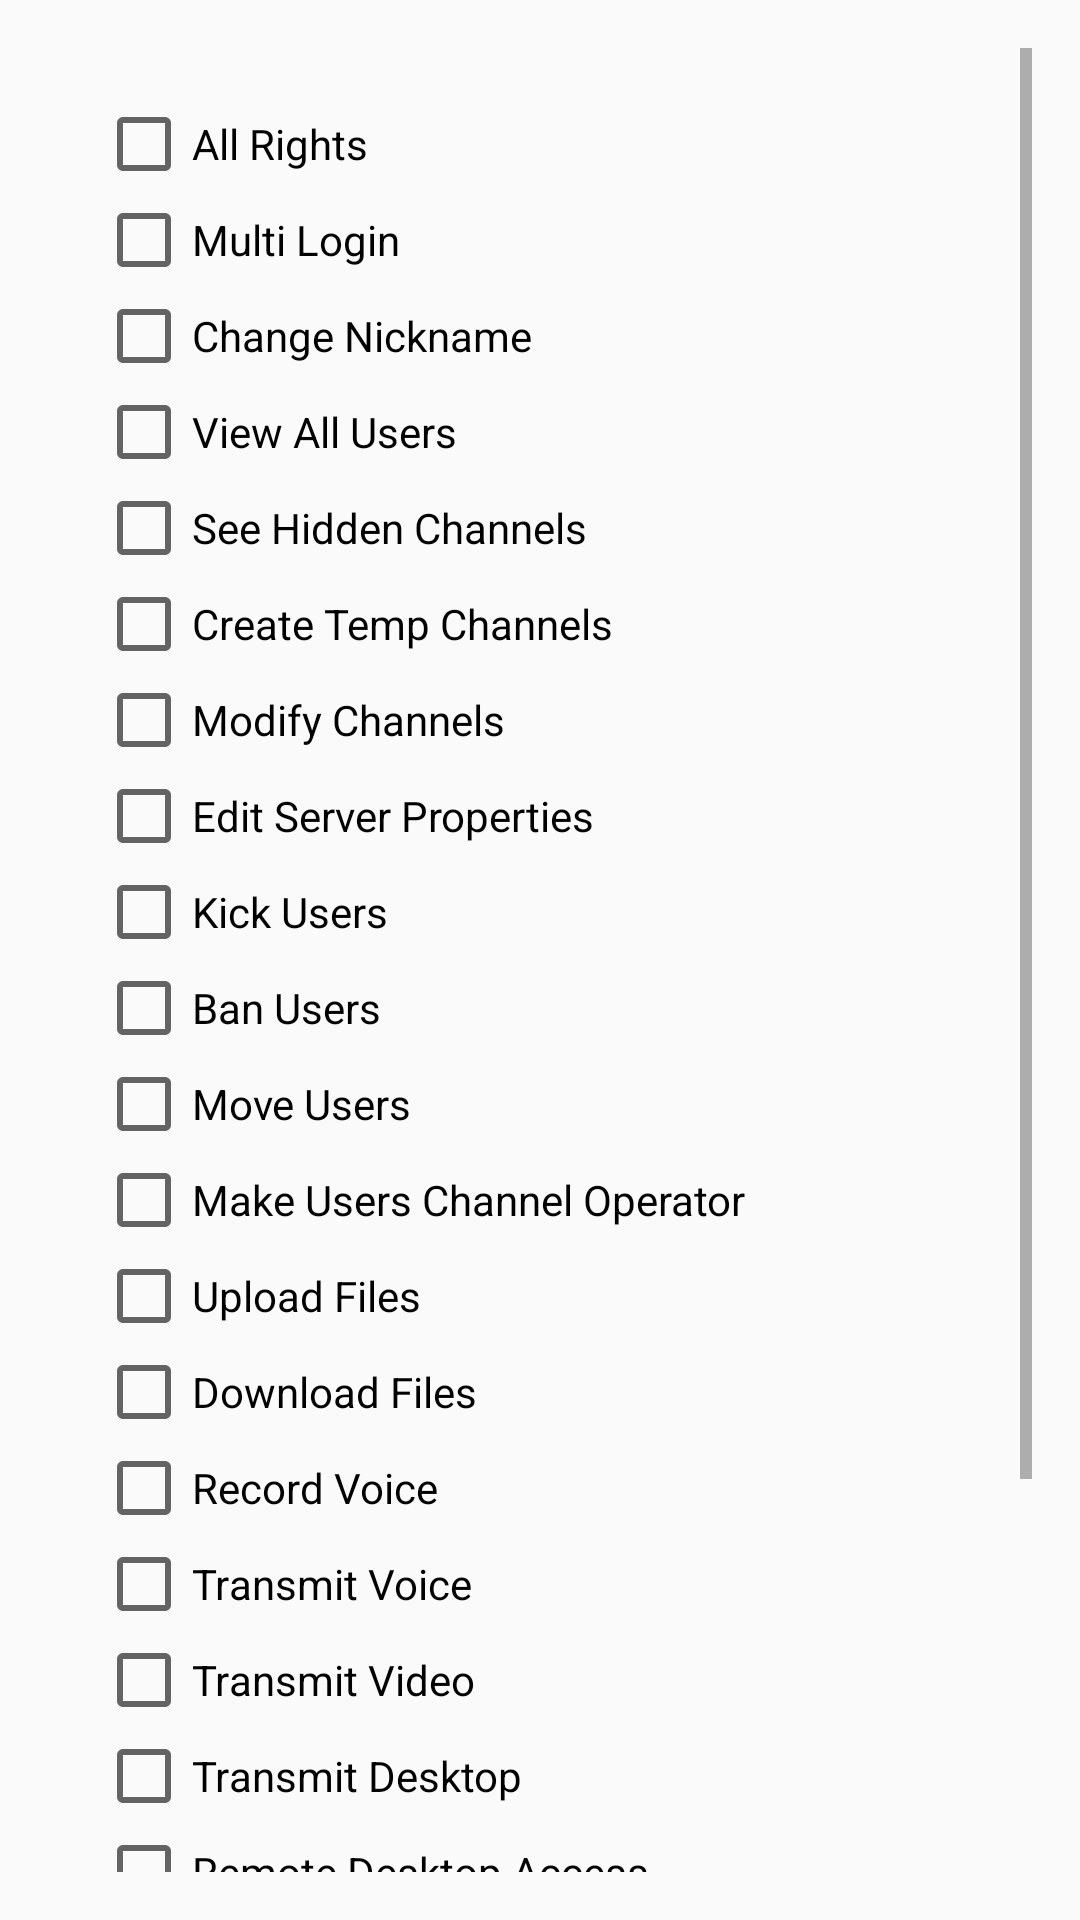

Reconstruct the res/layout file that produces this screen, plus the resources it refers to.
<!-- AndroidManifest.xml: application theme AppTheme -->
<!-- res/layout/fragment_user_account_rights.xml -->
<?xml version="1.0" encoding="utf-8"?>
<ScrollView xmlns:android="http://schemas.android.com/apk/res/android"
    android:layout_width="match_parent"
    android:layout_height="match_parent"
    android:padding="16dp">

    <LinearLayout
        android:layout_width="match_parent"
        android:layout_height="wrap_content"
        android:orientation="vertical"
        android:padding="16dp">

        <CheckBox
            android:id="@+id/chk_right_all"
            android:layout_width="match_parent"
            android:layout_height="wrap_content"
            android:text="@string/right_user_rights_all" />

        <CheckBox
            android:id="@+id/chk_right_multi_login"
            android:layout_width="match_parent"
            android:layout_height="wrap_content"
            android:text="@string/right_multi_login" />

        <CheckBox
            android:id="@+id/chk_right_change_nickname"
            android:layout_width="match_parent"
            android:layout_height="wrap_content"
            android:text="@string/right_change_nickname" />

        <CheckBox
            android:id="@+id/chk_right_view_all"
            android:layout_width="match_parent"
            android:layout_height="wrap_content"
            android:text="@string/right_view_all_users" />

        <CheckBox
            android:id="@+id/chk_right_view_hidden"
            android:layout_width="match_parent"
            android:layout_height="wrap_content"
            android:text="@string/right_view_hidden_channels" />

        <CheckBox
            android:id="@+id/chk_right_create_chan"
            android:layout_width="match_parent"
            android:layout_height="wrap_content"
            android:text="@string/right_create_temp_chan" />

        <CheckBox
            android:id="@+id/chk_right_modify_chan"
            android:layout_width="match_parent"
            android:layout_height="wrap_content"
            android:text="@string/right_modify_chans" />

        <CheckBox
            android:id="@+id/chk_right_update_server_props"
            android:layout_width="match_parent"
            android:layout_height="wrap_content"
            android:text="@string/right_update_server_properties" />

        <CheckBox
            android:id="@+id/chk_right_kick"
            android:layout_width="match_parent"
            android:layout_height="wrap_content"
            android:text="@string/right_kick_users" />

        <CheckBox
            android:id="@+id/chk_right_ban"
            android:layout_width="match_parent"
            android:layout_height="wrap_content"
            android:text="@string/right_ban_users" />

        <CheckBox
            android:id="@+id/chk_right_move_users"
            android:layout_width="match_parent"
            android:layout_height="wrap_content"
            android:text="@string/right_move_users" />

        <CheckBox
            android:id="@+id/chk_right_operator_enable"
            android:layout_width="match_parent"
            android:layout_height="wrap_content"
            android:text="@string/right_operator_enable" />

        <CheckBox
            android:id="@+id/chk_right_upload_files"
            android:layout_width="match_parent"
            android:layout_height="wrap_content"
            android:text="@string/right_upload_files" />

        <CheckBox
            android:id="@+id/chk_right_download_files"
            android:layout_width="match_parent"
            android:layout_height="wrap_content"
            android:text="@string/right_download_files" />

        <CheckBox
            android:id="@+id/chk_right_record_voice"
            android:layout_width="match_parent"
            android:layout_height="wrap_content"
            android:text="@string/right_record_voice" />

        <CheckBox
            android:id="@+id/chk_right_voice"
            android:layout_width="match_parent"
            android:layout_height="wrap_content"
            android:text="@string/right_transmit_voice" />

        <CheckBox
            android:id="@+id/chk_right_video"
            android:layout_width="match_parent"
            android:layout_height="wrap_content"
            android:text="@string/right_transmit_video" />

        <CheckBox
            android:id="@+id/chk_right_desktop"
            android:layout_width="match_parent"
            android:layout_height="wrap_content"
            android:text="@string/right_transmit_desktop" />

        <CheckBox
            android:id="@+id/chk_right_desktop_access"
            android:layout_width="match_parent"
            android:layout_height="wrap_content"
            android:text="@string/right_desktop_access" />

        <CheckBox
            android:id="@+id/chk_right_media_audio"
            android:layout_width="match_parent"
            android:layout_height="wrap_content"
            android:text="@string/right_media_file_audio" />

        <CheckBox
            android:id="@+id/chk_right_media_video"
            android:layout_width="match_parent"
            android:layout_height="wrap_content"
            android:text="@string/right_media_file_video" />

        <CheckBox
            android:id="@+id/chk_right_text_user"
            android:layout_width="match_parent"
            android:layout_height="wrap_content"
            android:text="@string/right_textmessage_user" />

        <CheckBox
            android:id="@+id/chk_right_text_chan"
            android:layout_width="match_parent"
            android:layout_height="wrap_content"
            android:text="@string/right_textmessage_channel" />

        <CheckBox
            android:id="@+id/chk_right_text_broadcast"
            android:layout_width="match_parent"
            android:layout_height="wrap_content"
            android:text="@string/right_text_broadcast" />

    </LinearLayout>
</ScrollView>
<!-- resources referenced by this layout -->
<resources>
  <string name="right_ban_users">Ban Users</string>
  <string name="right_change_nickname">Change Nickname</string>
  <string name="right_create_temp_chan">Create Temp Channels</string>
  <string name="right_desktop_access">Remote Desktop Access</string>
  <string name="right_download_files">Download Files</string>
  <string name="right_kick_users">Kick Users</string>
  <string name="right_media_file_audio">Stream Audio Files</string>
  <string name="right_media_file_video">Stream Video Files</string>
  <string name="right_modify_chans">Modify Channels</string>
  <string name="right_move_users">Move Users</string>
  <string name="right_multi_login">Multi Login</string>
  <string name="right_operator_enable">Make Users Channel Operator</string>
  <string name="right_record_voice">Record Voice</string>
  <string name="right_text_broadcast">Global Text Messages</string>
  <string name="right_textmessage_channel">Send Text Messages to Channels</string>
  <string name="right_textmessage_user">Send Text Messages to Users</string>
  <string name="right_transmit_desktop">Transmit Desktop</string>
  <string name="right_transmit_video">Transmit Video</string>
  <string name="right_transmit_voice">Transmit Voice</string>
  <string name="right_update_server_properties">Edit Server Properties</string>
  <string name="right_upload_files">Upload Files</string>
  <string name="right_user_rights_all">All Rights</string>
  <string name="right_view_all_users">View All Users</string>
  <string name="right_view_hidden_channels">See Hidden Channels</string>
  <style name="AppTheme" parent="Theme.AppCompat.DayNight" />
</resources>
